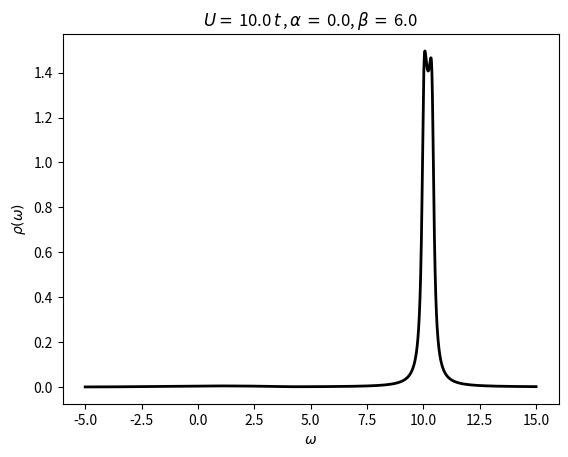

Write Python code to recreate this figure.
# -*- coding: utf-8 -*-
"""
Created on Wed Mar 22 17:28:36 2017

@author: AB Sanyal
"""

#imports
import numpy as np
import matplotlib.pyplot as plt

#Hopping term
t = 1

#Two interaction terms
U1 = 10.0 * t
U2 = 0.0 * t

#Epsilon
epsilon = 0.1

#Cutoff m_c; G_(m_c + 1) = 0
m_c = 100

#f = 2 t cos ( k / 2)
def f(k):
    return ( 2 * t * np.cos(k / 2) )

#Kronecker-Delta function
def kron_delta(i, j):
    if ( int(i) == int(j) ):
        return 1
    else:
        return 0

#Potential

alpha = 0.0
beta = 6.0

def U(m):
    return ( U1 * np.exp( - ( alpha ) * m * m ) / ( pow( m, beta ) ) )

#z
def z(w):
    return ( complex( w, epsilon ) )

#A matrix
def A(m):
    if ( m == m_c + 1 ):
        return ( -f(k) / ( (z(w) - U(m)) * 1/(z(w) - U(m)) * f(k) * f(k) ) )
    else:
        return ( -f(k) / ( (z(w) - U(m) ) + f(k) * A(m + 1) ) )

#Arrays for storage
w_array = []
ImG1_array = []

#Segment for looping over k values

k = 0 #Initial value of k
k_stop = np.pi #Stopping value of k
c = 0 #Artificial offset

A_sum = []
A_sum = np.array(A_sum)

while (k <= k_stop): #Loop over k values
    w_array = []
    ImG1_array = []

    w = -5 #Start value of w

    while (w <= 15): #Loop over w
        G1 = 1 / ( z(w) - U(1) + f(k) * A(2) ) #Actual calculations are all happening here
        w_array.append(w)
        ImG1_array.append( (-1 / np.pi) * G1.imag)
        w += 0.01 #Increment on w

    if ( round(k, 4) == 0 ): #Colors the the Brilloin zone edges
        col = 'blue'
    elif ( round(k, 4) == round(k_stop, 4) ):
        col = 'red'
    else:
        col = 'black'

    if (k == 0):
        A_sum = ImG1_array[:]
    else:
        A_sum += np.array(ImG1_array)

    #plt.plot( w_array, ImG1_array, col ) #Plot for a particular k
    #plt.title( "U1 = " + str(U1) + " t, U2 = " + str(U2) + " t, alpha = " + str(alpha) + ", beta = " + str(beta) )

    print( "Finished for k =", k ) #Just to keep track of where in the loop we are

    #Incrementing counters
    k += ( np.pi / 20 )
    c += 0.05

A_sum = list(A_sum / 20)

plt.title( r"$U =\,$" + str(U1) + r"$\,t\,$" + "," + r"$\,\alpha\,=\,$" + str(alpha) + "," + r"$\,\beta\,=\,$" + str(beta) )
plt.plot(w_array, A_sum, 'black', linewidth = 2.0)

plt.ylabel(r'$\rho \left( \omega \right )$')
plt.xlabel(r'$\omega$')
savename = "alpha_" + str(int(alpha*1000)) +"_beta_" + str(int(beta*1000)) + "_U_" + str(int(U1*1000)) + ".pdf"
plt.savefig(savename, bbox_inches = 'tight')
